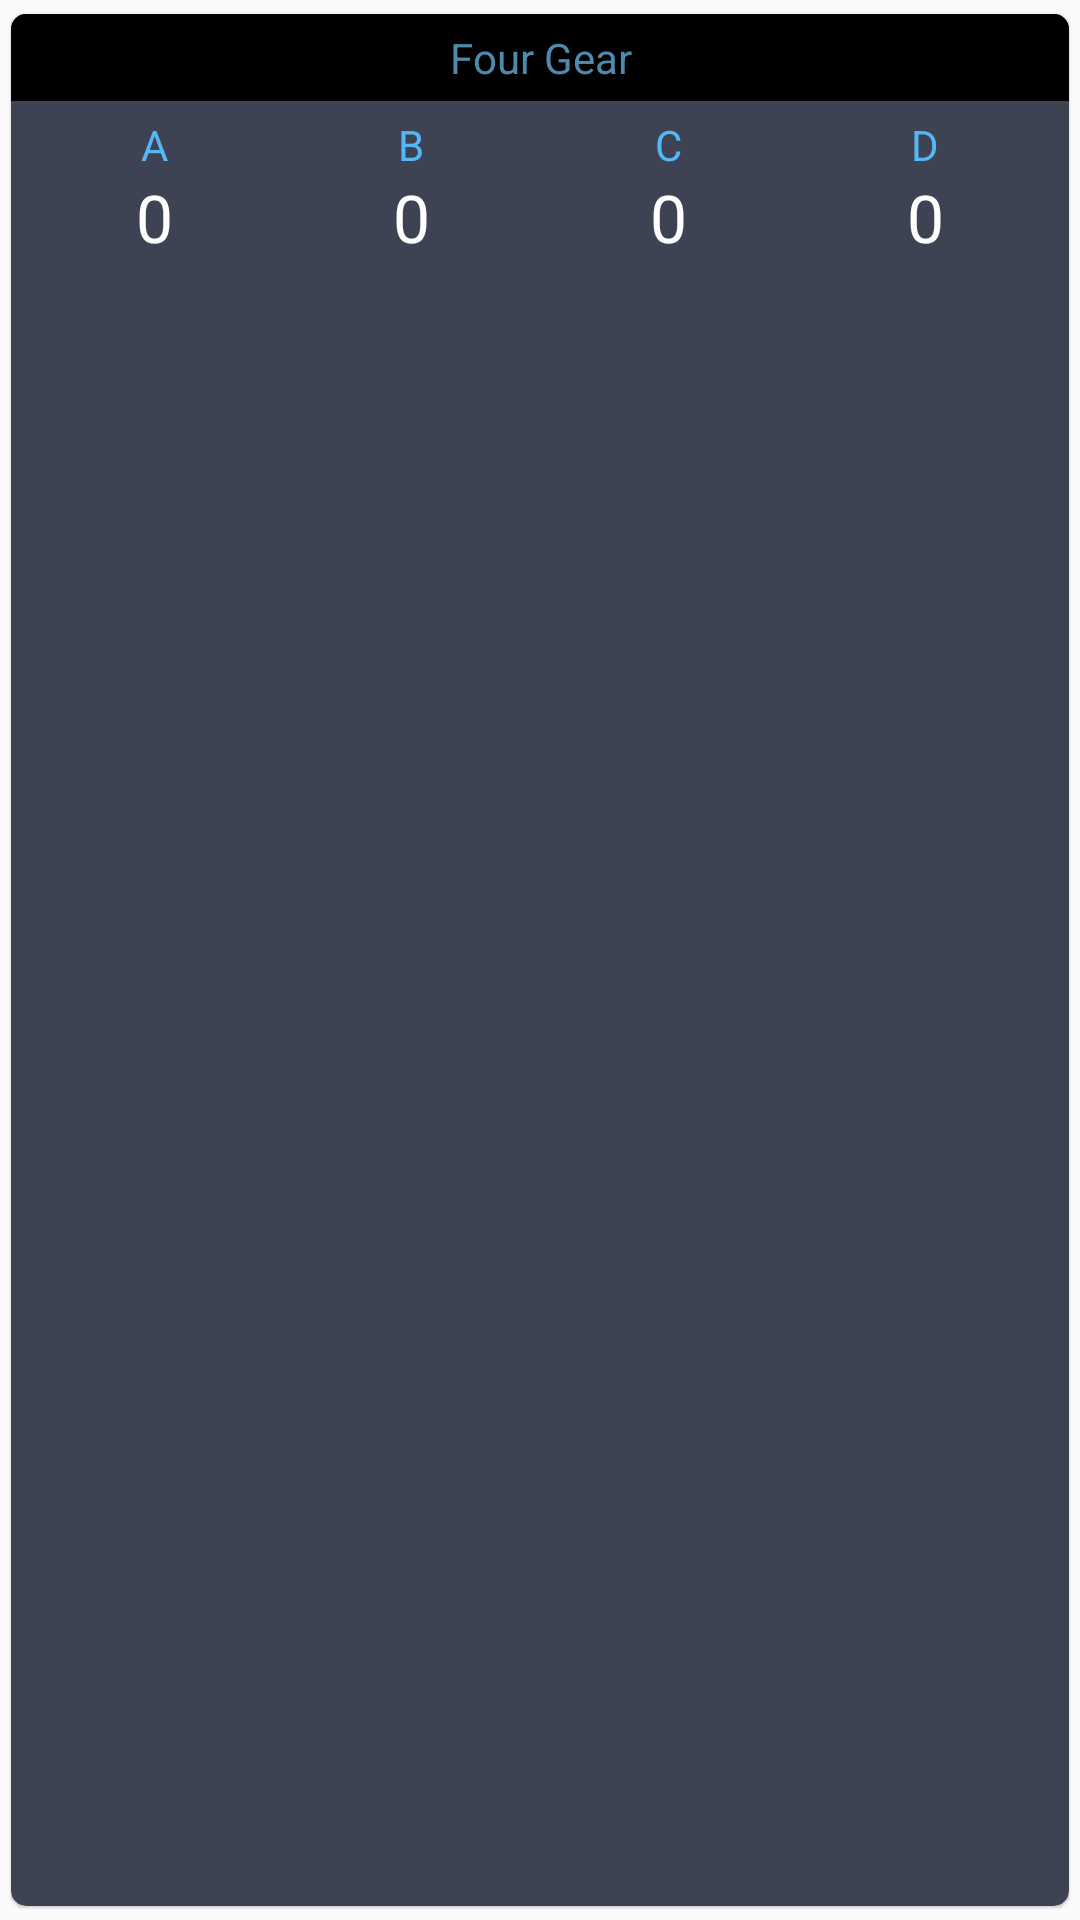

Reconstruct the res/layout file that produces this screen, plus the resources it refers to.
<!-- AndroidManifest.xml: application theme AppTheme -->
<!-- res/layout/card_layout_four_gear.xml -->
<?xml version="1.0" encoding="utf-8"?>
<androidx.cardview.widget.CardView
    xmlns:android="http://schemas.android.com/apk/res/android"
    xmlns:app="http://schemas.android.com/apk/res-auto"
    style="@style/myCardView"
    android:layout_width="match_parent"
    android:layout_height="wrap_content">

    <LinearLayout
        android:layout_width="match_parent"
        android:layout_height="wrap_content"
        android:orientation="vertical">

        <TextView
            android:id="@+id/textViewFourGearHeading"
            android:layout_width="match_parent"
            android:layout_height="wrap_content"
            android:background="@android:color/black"
            android:gravity="center"
            android:padding="@dimen/cardPadding"
            android:text="Four Gear"
            android:textColor="@color/colorAccent" />

        <androidx.constraintlayout.widget.ConstraintLayout
            android:layout_width="match_parent"
            android:layout_height="wrap_content"
            android:padding="@dimen/cardPadding">

            <TextView
                android:id="@+id/textView"
                android:layout_width="0dp"
                android:layout_height="wrap_content"
                android:gravity="center"
                android:text="A"
                android:textColor="@color/textHeadingColor"
                app:layout_constraintEnd_toStartOf="@+id/textView2"
                app:layout_constraintStart_toStartOf="parent"
                app:layout_constraintTop_toTopOf="parent" />

            <TextView
                android:id="@+id/textView2"
                android:layout_width="0dp"
                android:layout_height="wrap_content"
                android:gravity="center"
                android:text="B"
                android:textColor="@color/textHeadingColor"
                app:layout_constraintEnd_toStartOf="@+id/textView4"
                app:layout_constraintStart_toEndOf="@+id/textView"
                app:layout_constraintTop_toTopOf="parent" />

            <TextView
                android:id="@+id/textView4"
                android:layout_width="0dp"
                android:layout_height="wrap_content"
                android:gravity="center"
                android:text="C"
                android:textColor="@color/textHeadingColor"
                app:layout_constraintEnd_toStartOf="@+id/textView5"
                app:layout_constraintStart_toEndOf="@+id/textView2"
                app:layout_constraintTop_toTopOf="parent" />

            <TextView
                android:id="@+id/textView5"
                android:layout_width="0dp"
                android:layout_height="wrap_content"
                android:gravity="center"
                android:text="D"
                android:textColor="@color/textHeadingColor"
                app:layout_constraintEnd_toEndOf="parent"
                app:layout_constraintStart_toEndOf="@+id/textView4"
                app:layout_constraintTop_toTopOf="parent" />

            <TextView
                android:id="@+id/tv_fg_A"
                android:layout_width="0dp"
                android:layout_height="wrap_content"
                android:gravity="center"
                android:text="0"
                android:textColor="@color/textColor"
                android:textSize="@dimen/textSize"
                app:layout_constraintEnd_toStartOf="@+id/tv_fg_B"
                app:layout_constraintStart_toStartOf="parent"
                app:layout_constraintTop_toBottomOf="@+id/textView" />

            <TextView
                android:id="@+id/tv_fg_B"
                android:layout_width="0dp"
                android:layout_height="wrap_content"
                android:gravity="center"
                android:text="0"
                android:textColor="@color/textColor"
                android:textSize="@dimen/textSize"
                app:layout_constraintEnd_toStartOf="@+id/tv_fg_C"
                app:layout_constraintStart_toEndOf="@+id/tv_fg_A"
                app:layout_constraintTop_toBottomOf="@+id/textView" />

            <TextView
                android:id="@+id/tv_fg_C"
                android:layout_width="0dp"
                android:layout_height="wrap_content"
                android:gravity="center"
                android:text="0"
                android:textColor="@color/textColor"
                android:textSize="@dimen/textSize"
                app:layout_constraintEnd_toStartOf="@+id/tv_fg_D"
                app:layout_constraintStart_toEndOf="@+id/tv_fg_B"
                app:layout_constraintTop_toBottomOf="@+id/textView" />

            <TextView
                android:id="@+id/tv_fg_D"
                android:layout_width="0dp"
                android:layout_height="wrap_content"
                android:gravity="center"
                android:text="0"
                android:textColor="@color/textColor"
                android:textSize="@dimen/textSize"
                app:layout_constraintEnd_toEndOf="parent"
                app:layout_constraintStart_toEndOf="@+id/tv_fg_C"
                app:layout_constraintTop_toBottomOf="@+id/textView" />

        </androidx.constraintlayout.widget.ConstraintLayout>
    </LinearLayout>
</androidx.cardview.widget.CardView>
<!-- resources referenced by this layout -->
<resources>
  <color name="colorAccent">#4e89ae</color>
  <color name="textColor">#FFF</color>
  <color name="textHeadingColor">#55B8F6</color>
  <dimen name="cardPadding">5dp</dimen>
  <dimen name="textSize">22sp</dimen>
  <style name="myCardView">
          <item name="cardPreventCornerOverlap">true</item>
          <item name="elevation">10dp</item>
          <item name="cardCornerRadius">5dp</item>
          <item name="cardUseCompatPadding">true</item>
          <item name="android:clickable">true</item>
          <item name="android:focusable">true</item>
          <item name="cardElevation">0.5dp</item>
          <item name="cardBackgroundColor">@color/cardBackground</item>
          <item name="android:foreground">?android:attr/selectableItemBackground</item>
      </style>
  <style name="AppTheme" parent="Theme.AppCompat.Light.DarkActionBar">
          
          <item name="colorPrimary">@color/colorPrimary</item>
          <item name="colorPrimaryDark">@color/colorPrimaryDark</item>
          <item name="colorAccent">@color/colorAccent</item>
          <item name="android:textColorHint">@color/textColorGrey</item>
      </style>
  <color name="cardBackground">#3E4353</color>
  <color name="colorPrimary">#31313a</color>
  <color name="colorPrimaryDark">#212429</color>
  <color name="textColorGrey">#8d93ab</color>
</resources>
